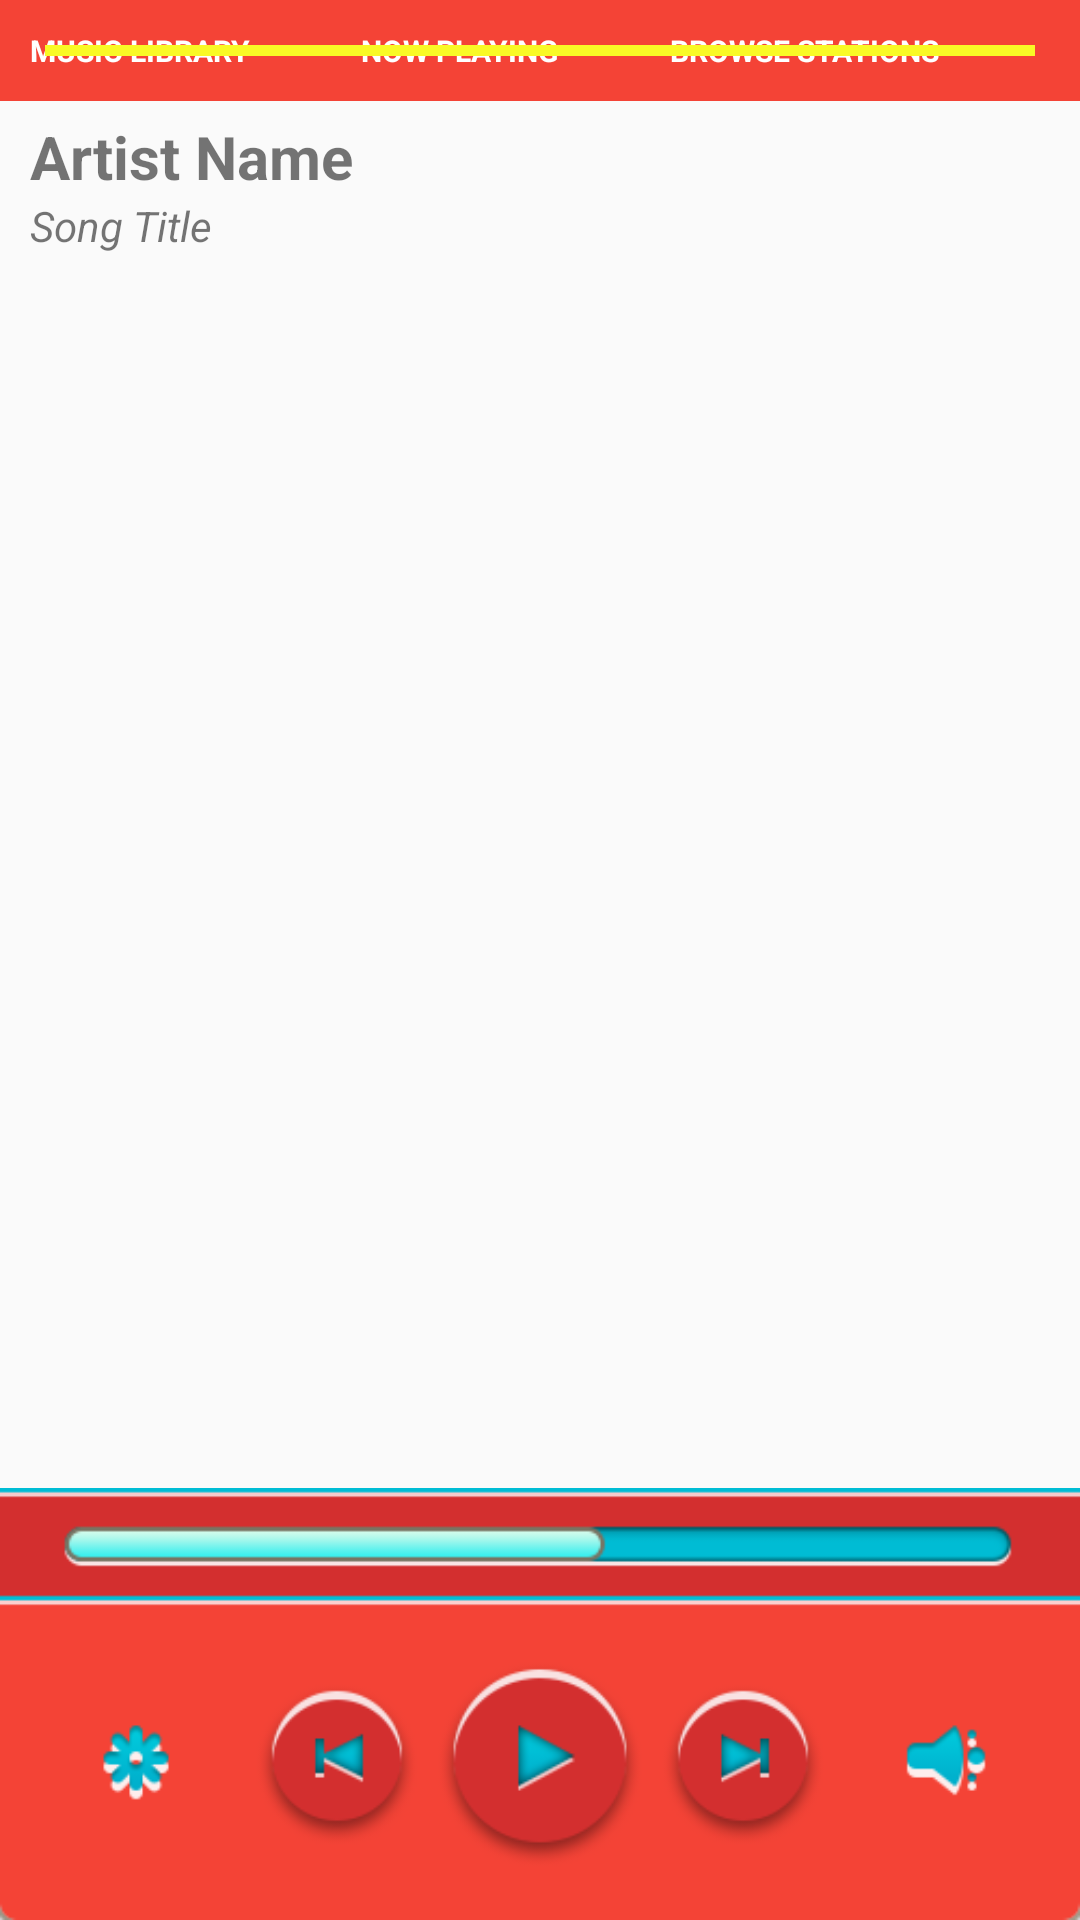

This screen was rendered from an Android layout file. Write that file and the resources it references.
<!-- AndroidManifest.xml: application theme AppTheme -->
<!-- res/layout/now_playing_layout.xml -->
<?xml version="1.0" encoding="utf-8"?>
<RelativeLayout xmlns:android="http://schemas.android.com/apk/res/android"
    xmlns:tools="http://schemas.android.com/tools"
    android:layout_width="match_parent"
    android:layout_height="match_parent"
    android:orientation="vertical">

    <LinearLayout
        android:id="@+id/mainMenu"
        style="@style/mainMenuStyle">

        <TextView
            android:id="@+id/music_library"
            style="@style/mainMenuText"
            android:text="Music Library" />

        <TextView
            android:id="@+id/now_playing"
            style="@style/mainMenuText"
            android:text="Now Playing" />

        <TextView
            android:id="@+id/browse_stations"
            style="@style/mainMenuText"
            android:text="Browse Stations" />
    </LinearLayout>

    <ImageView
        android:id="@+id/album_cover"
        android:layout_width="match_parent"
        android:layout_height="wrap_content"
        android:layout_below="@+id/mainMenu"
        android:contentDescription="@string/album_cover_art"
        android:scaleType="fitXY"
        android:src="@drawable/no_album_art" />

    <TextView
        android:id="@+id/artist_name"
        style="@style/artistInfoNowPlaying"
        android:layout_below="@+id/album_cover" />

    <TextView
        android:id="@+id/track_name"
        style="@style/trackInfoNowPlaying"
        android:layout_below="@+id/artist_name" />

    <TextView
        style="@style/textViewDescriptionTag"
        android:layout_above="@+id/artist_name"
        android:layout_alignParentEnd="true"
        android:layout_alignParentRight="true"
        android:text="@string/now_playing_description" />

    <ImageView
        android:layout_width="wrap_content"
        android:layout_height="wrap_content"
        android:adjustViewBounds="true"
        android:src="@drawable/media_controls"
        android:layout_alignParentBottom="true" />

</RelativeLayout>
<!-- resources referenced by this layout -->
<resources>
  <!-- drawable media_controls: png bitmap (drawable, 35354 bytes) -->
  <string name="album_cover_art">album cover art</string>
  <string name="now_playing_description">This activity displays all current information for the current track and artist that is being played. External libraries to pull information from the library such as album art and track information will need to be pulled from a database.</string>
  <style name="artistInfoNowPlaying">
          <item name="android:layout_width">wrap_content</item>
          <item name="android:layout_height">wrap_content</item>
          <item name="android:layout_marginTop">5dp</item>
          <item name="android:layout_marginLeft">10dp</item>
          <item name="android:text">Artist Name</item>
          <item name="android:textStyle">bold</item>
          <item name="android:textSize">20sp</item>
      </style>
  <style name="mainMenuStyle">
          <item name="android:layout_width">match_parent</item>
          <item name="android:layout_height">wrap_content</item>
          <item name="android:padding">10dp</item>
          <item name="android:background">#f44336</item>
          <item name="android:orientation">horizontal</item>
      </style>
  <style name="mainMenuText">
          <item name="android:layout_width">wrap_content</item>
          <item name="android:layout_height">wrap_content</item>
          <item name="android:layout_margin">@dimen/activity_horizontal_margin</item>
          <item name="android:textAllCaps">true</item>
          <item name="android:layout_weight">1</item>
          <item name="android:textColor">#FFFFFF</item>
          <item name="android:textSize">10sp</item>
          <item name="android:textStyle">bold</item>
          <item name="android:singleLine">true</item>
          <item name="android:clickable">true</item>
      </style>
  <style name="textViewDescriptionTag">
          <item name="android:layout_width">match_parent</item>
          <item name="android:layout_height">wrap_content</item>
          <item name="android:layout_centerHorizontal">true</item>
          <item name="android:layout_margin">15dp</item>
          <item name="android:background">#f9f926</item>
          <item name="android:padding">5dp</item>
      </style>
  <style name="trackInfoNowPlaying">
          <item name="android:layout_width">wrap_content</item>
          <item name="android:layout_height">wrap_content</item>
          <item name="android:layout_marginLeft">10dp</item>
          <item name="android:layout_marginBottom">10dp</item>
          <item name="android:text">Song Title</item>
          <item name="android:textStyle">italic</item>
      </style>
  <style name="AppTheme" parent="Theme.AppCompat.Light.NoActionBar">
          
          <item name="colorPrimary">@color/colorPrimary</item>
          <item name="colorPrimaryDark">@color/colorPrimaryDark</item>
          <item name="colorAccent">@color/colorAccent</item>
      </style>
  <!-- not gathered from this repository: default colours our renderer supplied (Android Studio template values) -->
  <color name="colorPrimary">#FF6200EE</color>
  <color name="colorPrimaryDark">#FF3700B3</color>
  <color name="colorAccent">#FF03DAC5</color>
</resources>
